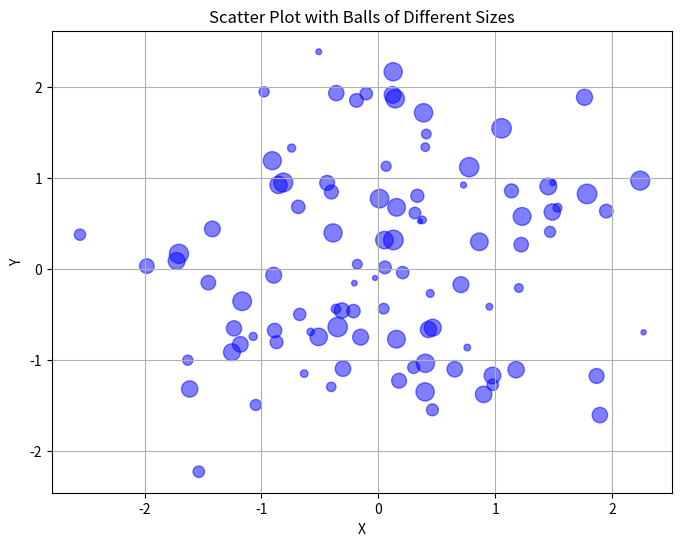

Recreate this plot in Python.
import matplotlib.pyplot as plt
import numpy as np

# Generate random data points
np.random.seed(0)  # for reproducibility
num_points = 100
x = np.random.randn(num_points)
y = np.random.randn(num_points)
sizes = np.random.randint(10, 200, num_points)  # Random sizes for the balls

# Create scatter plot with balls of different sizes
plt.figure(figsize=(8, 6))
plt.scatter(x, y, s=sizes, color='blue', alpha=0.5)
plt.title('Scatter Plot with Balls of Different Sizes')
plt.xlabel('X')
plt.ylabel('Y')
plt.grid(True)  # Show grid
plt.show()
